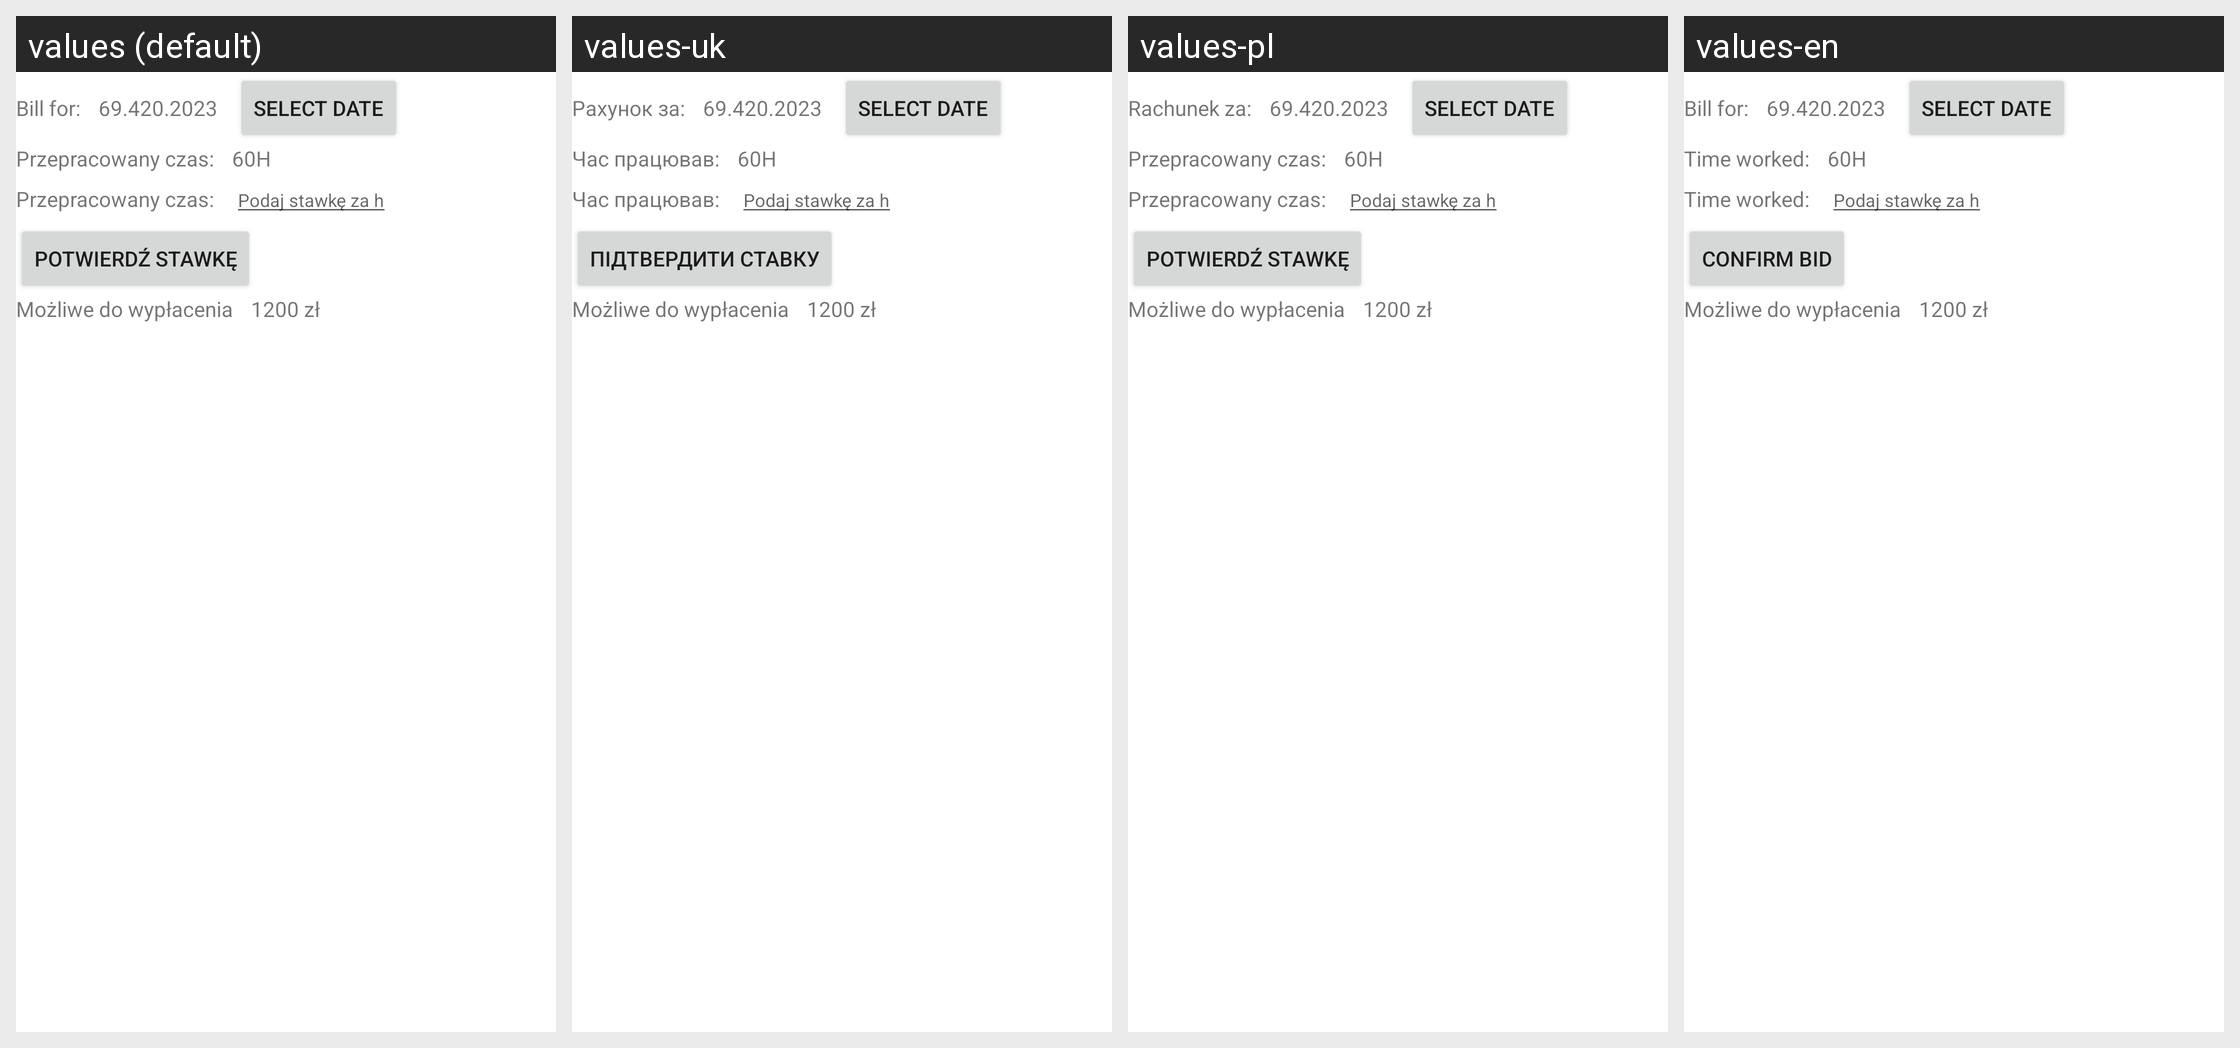

The same Android screen rendered under several of its app's locales, left to right. List the strings drawn on it with the default value and each locale's translation.
Android screen res/layout/settlement_layout.xml rendered under 4 locales, left to right: values (default), values-uk, values-pl, values-en. Device: Nexus 5 (rendered at 1080×1920; each locale shown at half size, 540×960, under a caption strip naming it); theme Theme.ProWorkTime.
Strings drawn on this screen, with the default value and each locale's value (text and hints the layout hard-codes, and strings that could not be matched under every locale, appear in the picture but are not listed):

bill_for
  values: Bill for:
  values-uk: Рахунок за:
  values-pl: Rachunek za:
  values-en: Bill for:

time_worked
  values: Przepracowany czas:
  values-uk: Час працював:
  values-pl: Przepracowany czas:
  values-en: Time worked:

confirm_bid
  values: Potwierdź Stawkę
  values-uk: Підтвердити ставку
  values-pl: Potwierdź Stawkę
  values-en: Confirm Bid
